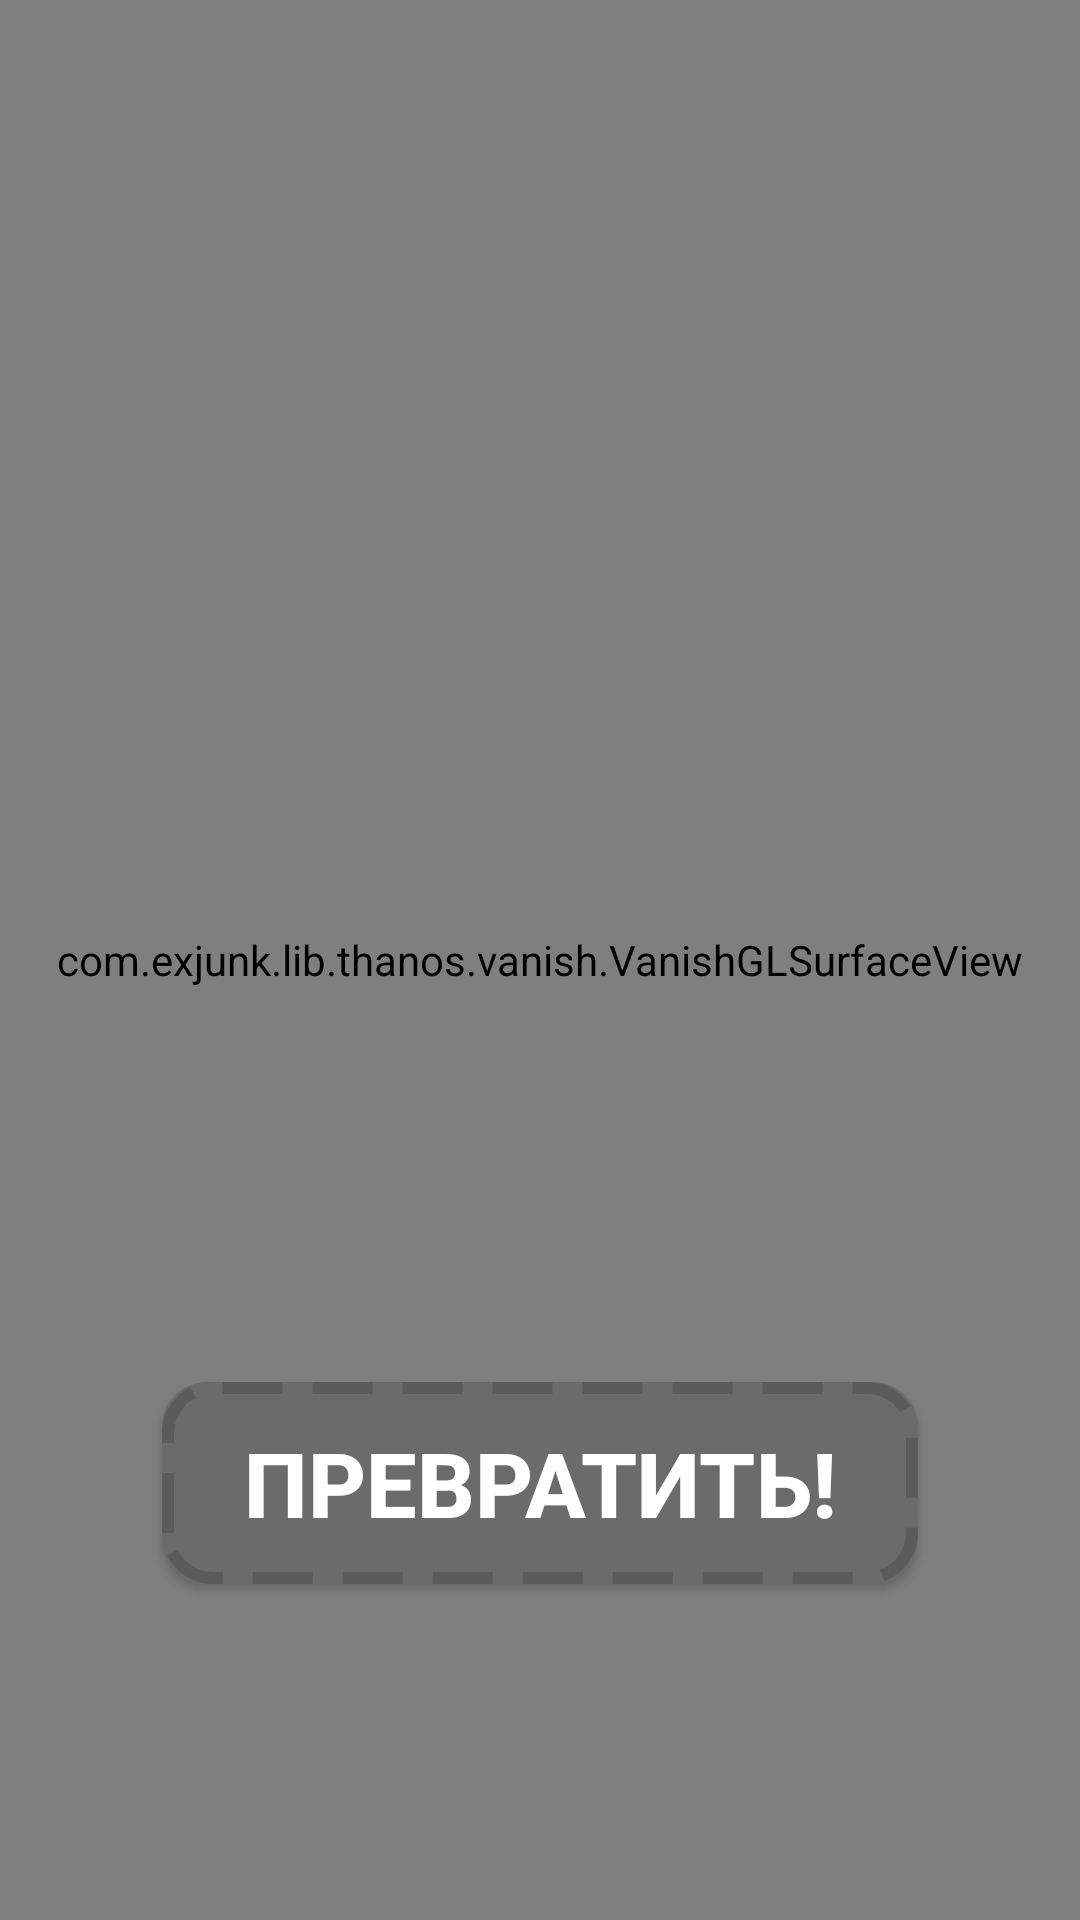

Here is an Android app screen rendered from its layout file. Give the layout XML and the strings, colors and styles it references.
<!-- AndroidManifest.xml: application theme Theme.MV -->
<!-- res/layout/fragment_strange_text.xml -->
<?xml version="1.0" encoding="utf-8"?>
<androidx.constraintlayout.widget.ConstraintLayout xmlns:android="http://schemas.android.com/apk/res/android"
    android:layout_width="match_parent"
    android:layout_height="match_parent"
    xmlns:app="http://schemas.android.com/apk/res-auto">

    <View
        android:id="@+id/viewForTransform"
        android:layout_width="0dp"
        android:layout_height="0dp"
        android:layout_marginBottom="40dp"
        app:layout_constraintDimensionRatio="750:200"
        app:layout_constraintWidth_percent="0.7"
        android:background="@drawable/round_dash_bg_trans"
        app:layout_constraintTop_toTopOf="parent"
        app:layout_constraintBottom_toTopOf="@+id/viewTransformed"
        app:layout_constraintEnd_toEndOf="parent"
        app:layout_constraintStart_toStartOf="parent"
        app:layout_constraintVertical_chainStyle="packed" />

    <EditText
        android:id="@+id/textForTransform"
        android:layout_width="250dp"
        android:layout_height="wrap_content"
        android:ems="10"
        android:inputType="text"
        android:backgroundTint="@color/grey"
        android:hint="@string/enter_text"
        android:textColor="@color/white"
        android:textColorHint="@color/grey"
        android:fontFamily="sans-serif"
        android:gravity="center"

        app:layout_constraintTop_toTopOf="@id/viewForTransform"
        app:layout_constraintBottom_toBottomOf="@id/viewForTransform"
        app:layout_constraintStart_toStartOf="@id/viewForTransform"
        app:layout_constraintEnd_toEndOf="@id/viewForTransform" />

    <View
        android:id="@+id/viewTransformed"
        android:layout_width="0dp"
        android:layout_height="0dp"
        app:layout_constraintDimensionRatio="750:600"
        app:layout_constraintWidth_percent="0.7"
        android:layout_marginBottom="40dp"
        android:background="@drawable/round_dash_bg_trans"
        app:layout_constraintTop_toBottomOf="@id/viewForTransform"
        app:layout_constraintBottom_toTopOf="@id/buttonTransform"
        app:layout_constraintEnd_toEndOf="parent"
        app:layout_constraintStart_toStartOf="parent"
        app:layout_constraintVertical_chainStyle="packed"/>

    <TextView
        android:id="@+id/textTransformed"
        android:layout_width="0dp"
        android:layout_height="0dp"
        android:layout_margin="16dp"
        android:scrollbars="vertical"
        android:text="@string/transformed_text"
        android:textColor="@color/white"
        android:textSize="17sp"
        android:fontFamily="sans-serif"
        android:gravity="center"
        app:layout_constraintTop_toTopOf="@id/viewTransformed"
        app:layout_constraintBottom_toBottomOf="@id/viewTransformed"
        app:layout_constraintStart_toStartOf="@id/viewTransformed"
        app:layout_constraintEnd_toEndOf="@id/viewTransformed" />

    <Button
        android:id="@+id/buttonTransform"
        android:layout_width="0dp"
        android:layout_height="0dp"
        android:background="@drawable/round_dash_bg"
        app:layout_constraintDimensionRatio="750:200"
        app:layout_constraintWidth_percent="0.7"
        app:backgroundTint="@null"
        android:text="@string/transform"
        android:textColor="@android:color/white"
        android:textSize="30sp"
        android:textStyle="bold"
        app:layout_constraintTop_toBottomOf="@id/viewTransformed"
        app:layout_constraintBottom_toBottomOf="parent"
        app:layout_constraintEnd_toEndOf="parent"
        app:layout_constraintStart_toStartOf="parent"
        app:layout_constraintVertical_chainStyle="packed" />

    <com.exjunk.lib.thanos.vanish.VanishGLSurfaceView
        android:id="@+id/glSurfaceView"
        android:layout_width="match_parent"
        android:layout_height="match_parent" />
</androidx.constraintlayout.widget.ConstraintLayout>
<!-- resources referenced by this layout -->
<resources>
  <color name="grey">#FF6B6B6B</color>
  <color name="white">#FFFFFFFF</color>
  <!-- drawable round_dash_bg (drawable) -->
  <?xml version="1.0" encoding="utf-8"?>
  <layer-list xmlns:android="http://schemas.android.com/apk/res/android">
      <item>
          <shape android:shape="rectangle" >
              <solid android:color="@color/grey" />
              <corners android:radius="15dp" />
          </shape>
      </item>
  
      <item>
          android:left="2dp"
          android:right="2dp"
          android:bottom="2dp"
          android:top="2dp"
          <shape android:shape="rectangle">
              <solid android:color="@color/transparent" />
              <corners android:radius="15dp" />
              <stroke
                  android:width="4dp"
                  android:color="@color/stroke"
                  android:dashWidth="20dp"
                  android:dashGap="10dp" />
          </shape>
      </item>
  </layer-list>
  <!-- drawable round_dash_bg_trans (drawable) -->
  <?xml version="1.0" encoding="utf-8"?>
  <layer-list xmlns:android="http://schemas.android.com/apk/res/android">
      <item>
          <shape android:shape="rectangle" >
              <solid android:color="@color/black_transparent" />
              <corners android:radius="15dp" />
          </shape>
      </item>
  
      <item>
          android:left="2dp"
          android:right="2dp"
          android:bottom="2dp"
          android:top="2dp"
          <shape android:shape="rectangle">
              <solid android:color="@color/transparent" />
              <corners android:radius="15dp" />
              <stroke
                  android:width="4dp"
                  android:color="@color/stroke"
                  android:dashWidth="20dp"
                  android:dashGap="10dp" />
          </shape>
      </item>
  </layer-list>
  <string name="enter_text">Введите текст</string>
  <string name="transform">Превратить!</string>
  <string name="transformed_text">ЗдЕсЬ бУдЕт ВаШ тЕкСт</string>
  <style name="Theme.MV" parent="Base.Theme.MV" />
  <color name="transparent">#00000000</color>
  <color name="stroke">#FF5B5B5B</color>
  <color name="black_transparent">#33000000</color>
  <style name="Base.Theme.MV" parent="Theme.Material3.DayNight.NoActionBar">
          <item name="android:navigationBarColor">@color/grey</item>
          <item name="android:statusBarColor">@color/grey</item>
      </style>
</resources>
